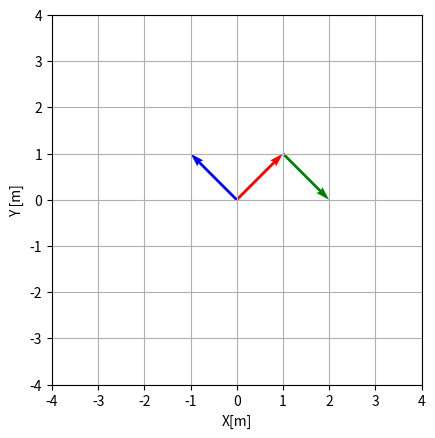

Reproduce this figure in Python.

import numpy as np
import matplotlib.pyplot as plt

def coord_transform_local_absolute(local_coord, local_origin, angle):
    pass

rotmT = np.array([[0, -1], [1,0]])

def MomentumVarignon(f, r):
    
    rT = rotmT@r

    M = rT@f

    fig, ax = plt.subplots()
    print(r, rT)


    #GRAPHING TEST
    scale = 4

    ax.set(xlim=[-scale, scale], ylim=[-scale, scale], xlabel='X[m]', ylabel='Y [m]') 

    plt.quiver(0, 0, r[0], r[1],  angles='xy', scale_units='xy', scale=1, color='r')
    plt.quiver(0, 0, rT[0], rT[1],  angles='xy', scale_units='xy', scale=1, color='b')
    plt.quiver( r[0], r[1], f[0], f[1],  angles='xy', scale_units='xy', scale=1, color='g')
    print(M, np.linalg.norm(r)*np.linalg.norm(f))
    ax.set_aspect('equal', adjustable='box')
    plt.grid(True)
    plt.show()

    
    return M


MomentumVarignon(np.array([1,-1]),r =  np.array([1,1]))